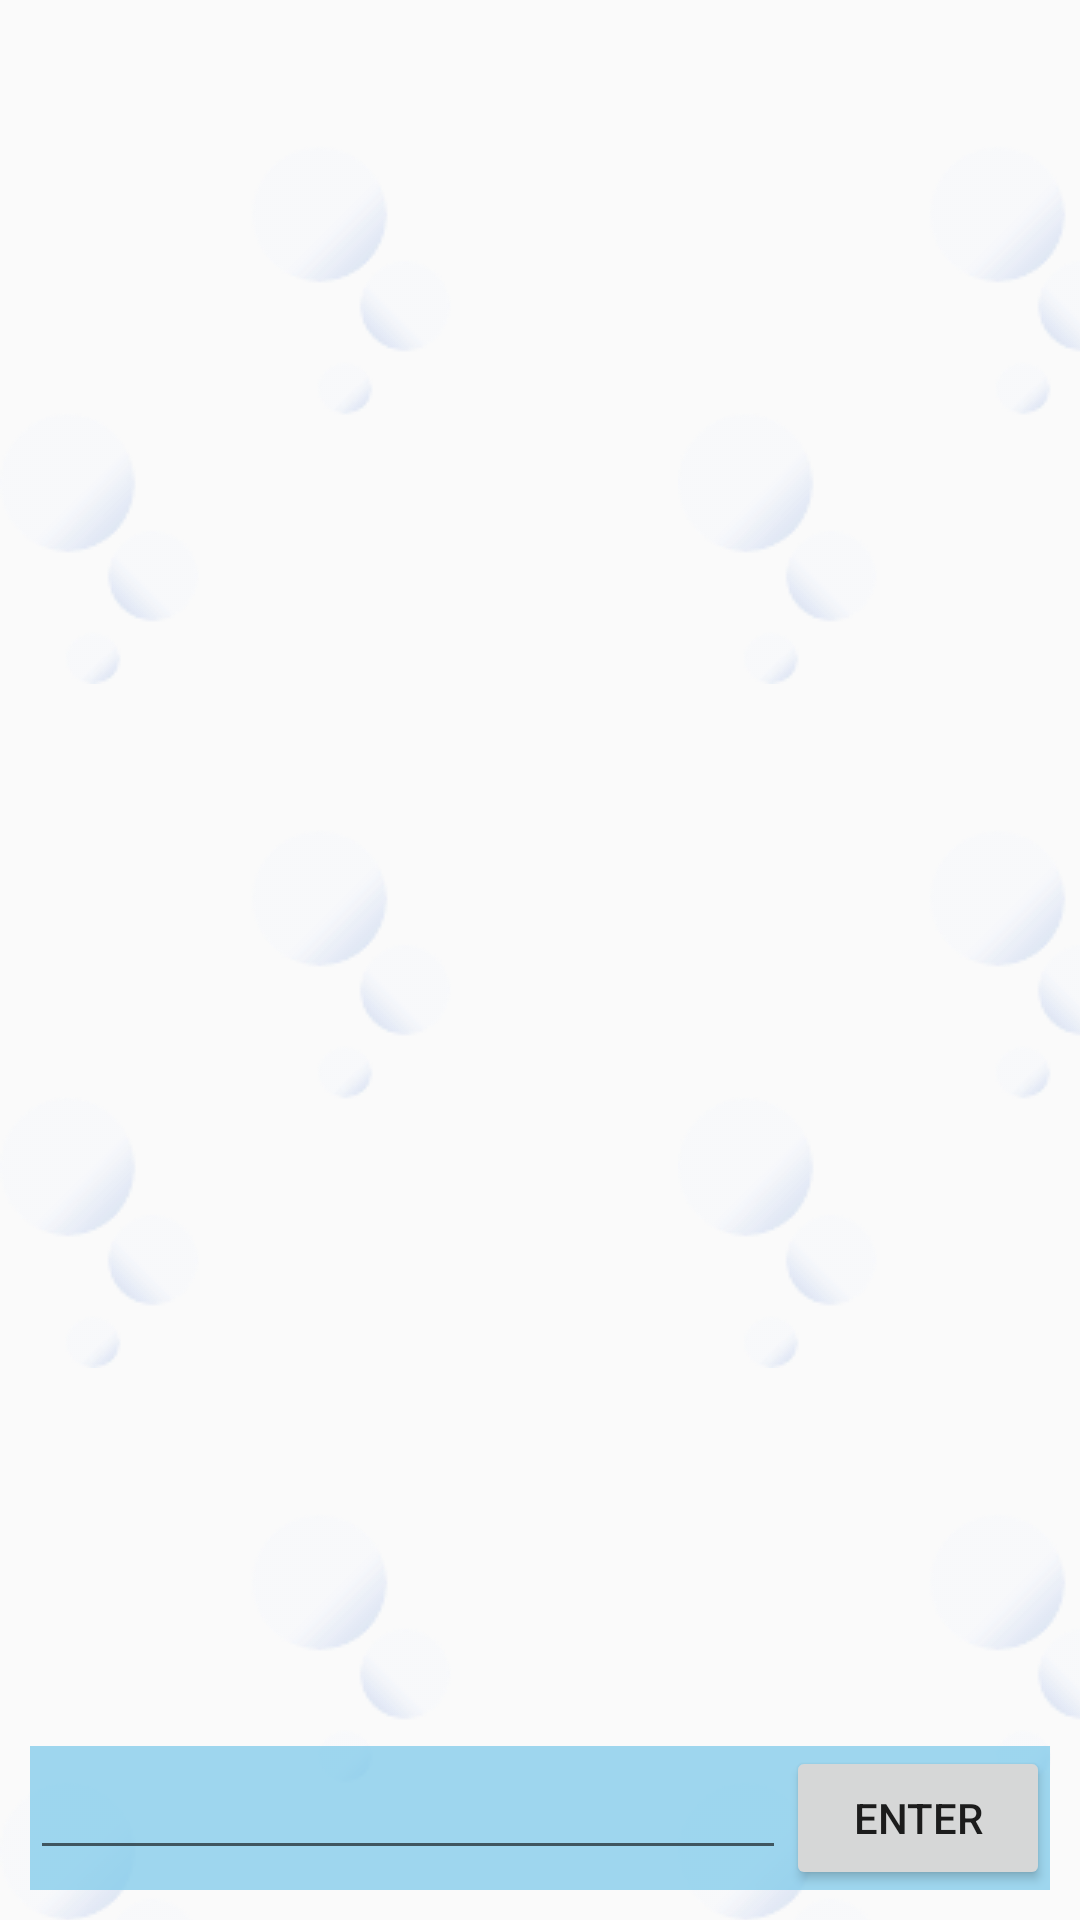

Android layout source for this screen:
<!-- AndroidManifest.xml: application theme AppTheme -->
<!-- res/layout/layout_chatting.xml -->
<?xml version="1.0" encoding="utf-8"?>

<LinearLayout xmlns:android="http://schemas.android.com/apk/res/android"
    xmlns:tools="http://schemas.android.com/tools"
    android:layout_width="match_parent"
    android:layout_height="match_parent"
    android:background="@drawable/icon_repeat"
    android:orientation="vertical"
    android:padding="10dp">

    <TextView
        android:id="@+id/chatting_title"
        android:layout_width="match_parent"
        android:layout_height="wrap_content"
        android:layout_weight="0"
        android:gravity="center_horizontal"
        android:textStyle="bold" />

    <ScrollView
        android:id="@+id/chatting_text_scroll"
        android:layout_width="match_parent"
        android:layout_height="0dp"
        android:layout_weight="1"
        >

        <TextView
            android:id="@+id/chatting_text"
            android:layout_width="match_parent"
            android:layout_height="match_parent"
            android:gravity="bottom"
            android:scrollIndicators="bottom"
            android:scrollbars="vertical"
            android:selectAllOnFocus="false" />
    </ScrollView>

    <LinearLayout
        android:layout_width="match_parent"
        android:layout_height="wrap_content"
        android:layout_gravity="bottom"
        android:background="#CC87CEEB"
        android:orientation="horizontal">

        <EditText
            android:id="@+id/chatting_input"
            android:layout_width="wrap_content"
            android:layout_height="wrap_content"
            android:layout_weight="1"
            android:ems="10"
            android:inputType="textMultiLine" />

        <Button
            android:id="@+id/chatting_btn_send"
            android:layout_width="wrap_content"
            android:layout_height="wrap_content"
            android:text="Enter" />
    </LinearLayout>
</LinearLayout>
<!-- resources referenced by this layout -->
<resources>
  <!-- drawable icon_repeat (drawable) -->
  <?xml version="1.0" encoding="utf-8"?>
  
  <bitmap  xmlns:android="http://schemas.android.com/apk/res/android"
      android:src="@drawable/background_chatting"
      android:tileMode="repeat">
  </bitmap>
  <style name="AppTheme" parent="Theme.AppCompat.Light.DarkActionBar">
          
          <item name="colorPrimary">@color/colorPrimary</item>
          <item name="colorPrimaryDark">@color/colorPrimaryDark</item>
          <item name="colorAccent">@color/colorAccent</item>
          <item name="windowActionBar">false</item>
          <item name="windowNoTitle">true</item>
  
      </style>
  <!-- drawable background_chatting: png bitmap (drawable, 3642 bytes) -->
  <!-- not gathered from this repository: default colours our renderer supplied (Android Studio template values) -->
  <color name="colorPrimary">#FF6200EE</color>
  <color name="colorPrimaryDark">#FF3700B3</color>
  <color name="colorAccent">#FF03DAC5</color>
</resources>
